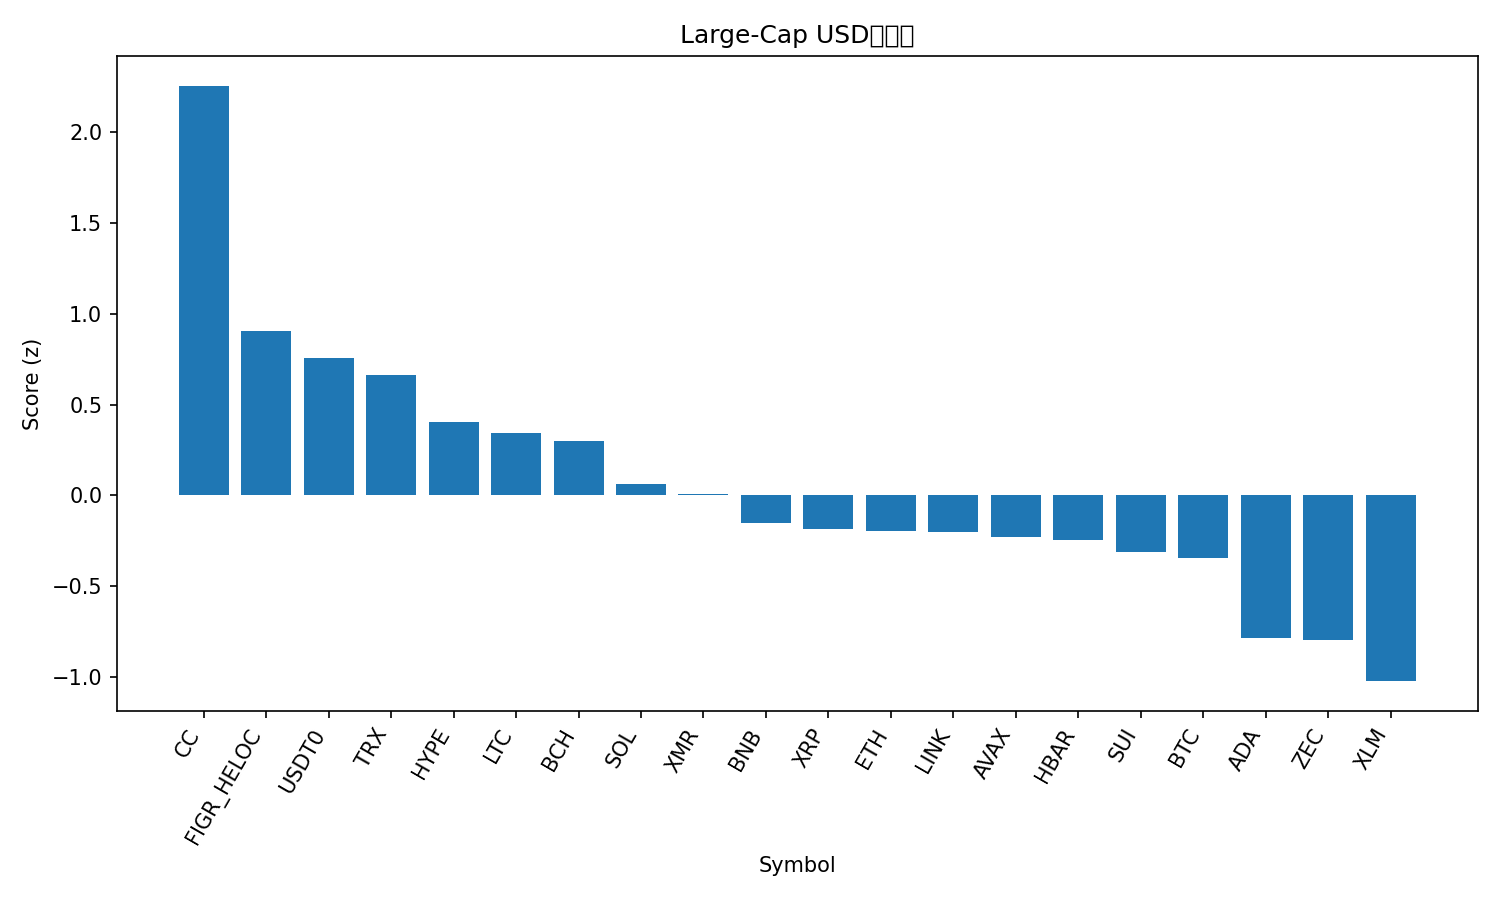

Data behind this chart, as committed beside it:
rank, name, symbol, price, pct_1h, pct_24h, pct_7d, pct_1h_vs_btc, pct_24h_vs_btc, pct_7d_vs_btc, market_cap_rank, market_cap, volume_usd, score
1, Canton, CC, 0.1455, -0.4326, 5.164, 45.16, 0.6443, 5.936, 44.6, 31, 5375155863, 43485097, 2.255
2, Figure Heloc, FIGR_HELOC, 1.041, 0.0006145, 0.5973, 0.6293, 1.078, 1.369, 0.06837, 11, 15008591632, 306470814, 0.9075
3, USDT0, USDT0, 0.9986, -0.01223, -0.04383, -0.08392, 1.065, 0.728, -0.6449, 35, 4552425852, 166252205, 0.7557
4, TRON, TRX, 0.2823, 0.06568, -0.8956, -0.2272, 1.143, -0.1238, -0.7882, 8, 26735694696, 420866362, 0.6623
5, Hyperliquid, HYPE, 25.86, -0.7012, 0.7545, 7.974, 0.3757, 1.526, 7.413, 29, 6171955265, 147362610, 0.4065
6, Litecoin, LTC, 77.82, -0.3941, -0.4536, 1.699, 0.6828, 0.3183, 1.138, 30, 5971478262, 330587820, 0.3437
7, Bitcoin Cash, BCH, 595.1, -0.3962, -0.8303, 3.363, 0.6807, -0.05841, 2.802, 14, 11891714355, 259490669, 0.3006
8, Solana, SOL, 125.1, -0.9259, 0.6026, 2.591, 0.1511, 1.374, 2.03, 7, 70425859309, 3499071978, 0.06474
9, Monero, XMR, 435.8, -0.8384, -0.01912, 2.096, 0.2386, 0.7527, 1.535, 24, 8041033565, 56791733, 0.007915
10, BNB, BNB, 861.4, -1.076, 0.2677, 2.435, 0.00136, 1.04, 1.874, 4, 118750869980, 1868140445, -0.1525
11, XRP, XRP, 1.85, -0.8442, -0.7019, -0.7763, 0.2327, 0.06999, -1.337, 5, 112625920945, 1701140054, -0.1826
12, Ethereum, ETH, 2968, -1.029, -0.26, 1.323, 0.04771, 0.5118, 0.7622, 2, 358380115704, 18063095241, -0.1937
13, Chainlink, LINK, 12.37, -0.8983, -0.7905, 2.005, 0.1786, -0.01868, 1.444, 21, 8760550932, 292724042, -0.2014
14, Avalanche, AVAX, 12.46, -1.046, -0.3822, 3.921, 0.03047, 0.3897, 3.36, 33, 5353721897, 242555330, -0.2268
15, Hedera, HBAR, 0.1093, -0.5218, -2.682, 0.0131, 0.5551, -1.91, -0.5478, 34, 4678230737, 113404872, -0.2477
16, Sui, SUI, 1.43, -1.136, -0.1696, 1.779, -0.0587, 0.6023, 1.218, 32, 5361436228, 420055899, -0.3127
17, Bitcoin, BTC, 87743, -1.077, -0.7719, 0.5609, 0.0, 0.0, 0.0, 1, 1753429105024, 37378321893, -0.3443
18, Cardano, ADA, 0.3452, -1.134, -2.144, -2.797, -0.05755, -1.373, -3.358, 12, 12662869264, 471421939, -0.7866
19, Zcash, ZEC, 505.2, -0.7738, -5.865, 16.06, 0.3031, -5.093, 15.5, 23, 8323929623, 846570616, -0.7943
20, Stellar, XLM, 0.205, -1.002, -3.857, -4.191, 0.07456, -3.085, -4.752, 26, 6641558682, 132262868, -1.022
21, Dogecoin, DOGE, 0.1212, -1.549, -2.48, -5.379, -0.4724, -1.708, -5.94, 10, 20408094433, 686725391, -1.301
